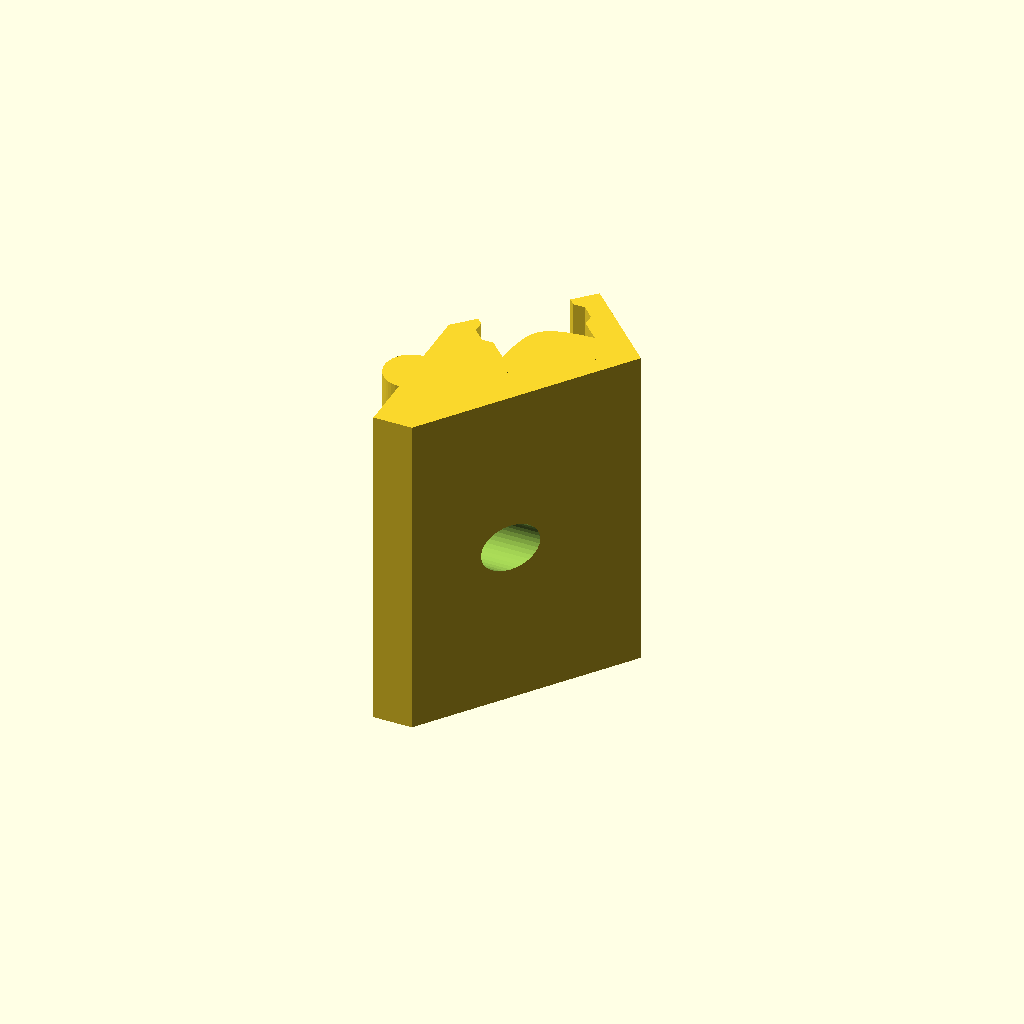
Cell 1 — every parameter at its default value.
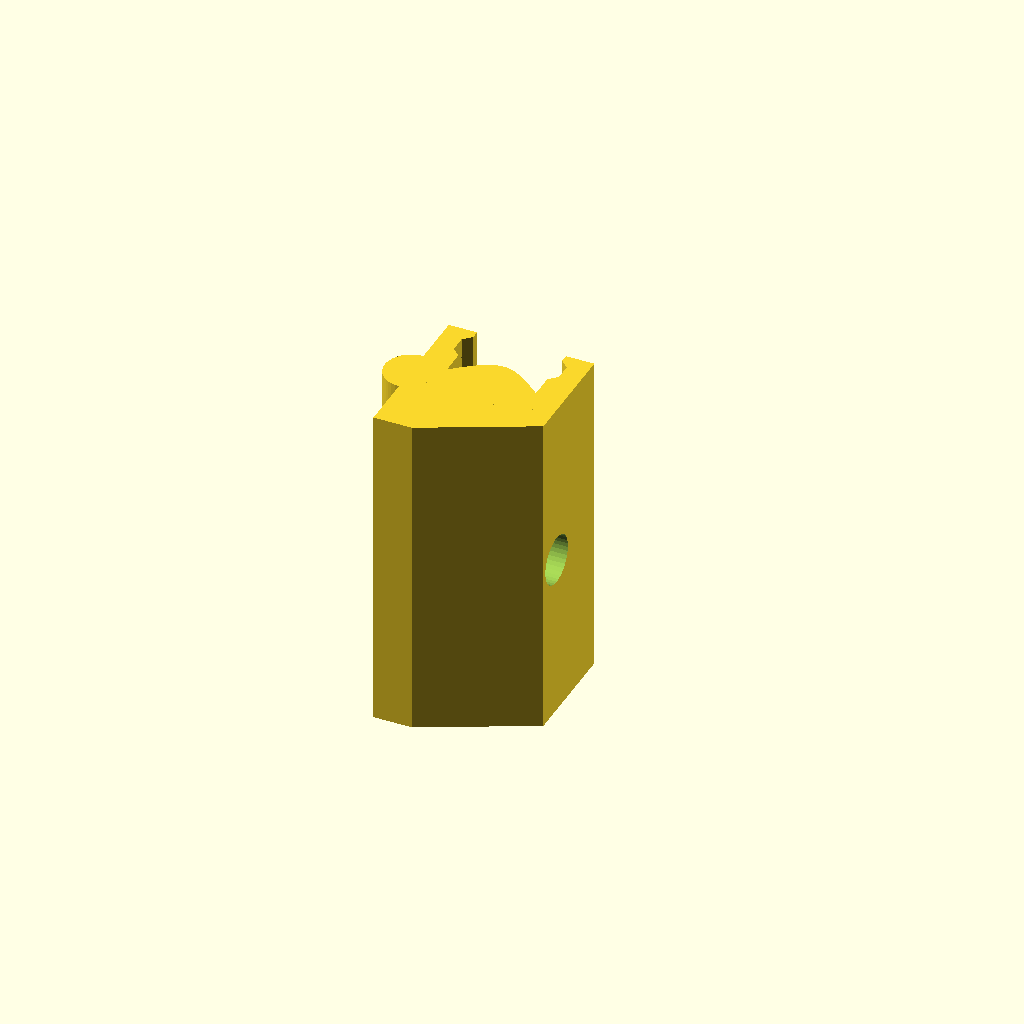
Cell 2 — tilt_angle set to 90, the other parameters unchanged.
All cells are drawn from one camera (rotation 55°, 0°, 25°, orthographic, colour scheme Cornfield), so only the parameter changes between them.
The OpenSCAD source (inputs/thingiverse/files/thing-3509599/files/precisionpiezo-2020-mount.scad):
// The angle to tilt pcb
tilt_angle = 45;

/* [Hidden] */
layer_height=.2; extrusion_width=.5;
epsilon=.01;

module ppmount(
 size_pcb = [41,13,2],
 h_standoff = 7,
 offset_hole = 1.6+3.1/2,
 d_screwhole = 2.7,
 h_over = 4-2,
 s = 2.5,
 d_mountscrewhole=3.1,
 w_ext = 20,
 w_slot = 6.5,
 depth_slot = 6.5,
 l_mountscrew = 8,
 d_mountscrewhead = 6,
 h_mountscrewhead = 3,
 depth_slide = 1,
 w_tnut = 10,
 a_tilt = 45,
) {
 fnd=PI*2;
 s_screw = 2*extrusion_width;

 d2 = d_screwhole+2*s_screw;
 d1 = d2+2*h_standoff;
 h_mount = l_mountscrew-depth_slot/2;
 
 difference() {
  union() {
   linear_extrude(height=size_pcb.x,convexity=16)
   difference() {
    union() {
     hull() {
      rotate([0,0,-a_tilt])
      square(size=[h_over+size_pcb.z+h_standoff+s,s+size_pcb.y+s]);
      mirror([0,1]) square([h_mount,w_ext]);
      
     }//hull
     translate([0,-w_ext/2])
     circle(d=w_slot,$fn=w_slot*fnd);
    }//union
    rotate([0,0,-a_tilt]) {
     translate([-1,s+depth_slide])
     square(size=[1+h_over+size_pcb.z+h_standoff,size_pcb.y-2*depth_slide]);
     hull() translate([h_over+size_pcb.z/2,s+size_pcb.y/2]) {
      square(size=[size_pcb.z,size_pcb.y],center=true);
      square(size=[size_pcb.z+2*depth_slide,size_pcb.y-2*depth_slide],center=true);
     }
    }//rotate
   }//difference
   rotate([0,0,-a_tilt])
   intersection() {
    for(z=[offset_hole,offset_hole+d1])
    translate([h_over+size_pcb.z+h_standoff+epsilon,s+size_pcb.y/2,size_pcb.x-z])
    rotate([0,-90,0])
    cylinder(d1=d1,d2=d2,h=h_standoff+epsilon,$fn=d1*fnd);
    translate([0,s,0])
    cube(size=[h_over+size_pcb.z+h_standoff+1,size_pcb.y,size_pcb.x]);
   }//intersection
  }//union
  // 2020 mount
  translate([0,-w_ext/2,size_pcb.x/2]) rotate([0,90,0]) {
   translate([0,0,h_mount])
   cylinder(d=d_mountscrewhead,h=h_over+size_pcb.z+h_standoff+s+1,$fn=d_mountscrewhead*fnd);
   translate([0,0,-1])
   cylinder(d=d_mountscrewhole,h=h_over+size_pcb.z+h_standoff+s+2,$fn=d_mountscrewhole*fnd);
  }
  // T-nut cutout
  hull()
  for(sz=[-1,1]) translate([-epsilon,0,size_pcb.x/2+sz*w_tnut/2])
  rotate([0,-135,0])
  translate([0,-w_slot/2-1-w_ext/2,0])
  cube(size=[w_slot*sqrt(2)/2+2,w_slot+2,w_slot*sqrt(2)/2+2]);
  // pcb mount
  rotate([0,0,-a_tilt])
  translate([0,s+size_pcb.y/2,size_pcb.x-offset_hole]) rotate([0,90,0])
  cylinder(d=d_screwhole,h=h_over+size_pcb.z+h_standoff+s+1,$fn=d_screwhole*fnd);
 }//difference
 
 * difference() {
  union() {
   linear_extrude(height=size_pcb.x,convexity=16) {
    polygon(points=[
     [0,0],[0,s+depth_slide],
     // side
     [h_over-depth_slide,s+depth_slide],[h_over,s],
     [h_over+size_pcb.z,s], [h_over+size_pcb.z+depth_slide,s+depth_slide],
     [h_over+size_pcb.z+h_standoff,s+depth_slide],
     // bottom
     [h_over+size_pcb.z+h_standoff,s+size_pcb.y-depth_slide],
     // side
     [h_over+size_pcb.z+depth_slide,s+size_pcb.y-depth_slide],
     [h_over+size_pcb.z,s+size_pcb.y],[h_over,s+size_pcb.y],
     [h_over-depth_slide,s+size_pcb.y-depth_slide],
     [0,s+size_pcb.y-depth_slide],
     // outside
     [0,s+size_pcb.y+s],[h_over+size_pcb.z+h_standoff+s,s+size_pcb.y+s],
     [h_over+size_pcb.z+h_standoff+s,0],
     // 2020 mount part
     [h_mount,-w_ext],[0,-w_ext]
    ],convexity=16);
    translate([0,-w_ext/2])
    circle(d=w_slot,$fn=w_slot*fnd);
   }//linear_extrude
   intersection() {
    for(z=[offset_hole,offset_hole+d1])
    translate([h_over+size_pcb.z+h_standoff+epsilon,s+size_pcb.y/2,z])
    rotate([0,-90,0])
    cylinder(d1=d1,d2=d2,h=h_standoff+epsilon,$fn=d1*fnd);
    translate([0,s,0])
    cube(size=[h_over+size_pcb.z+h_standoff+1,size_pcb.y,size_pcb.x]);
   }//intersection
  }//union
  // 2020 mount
  translate([0,-w_ext/2,size_pcb.x/2]) rotate([0,90,0]) {
   translate([0,0,h_mount])
   cylinder(d=d_mountscrewhead,h=h_over+size_pcb.z+h_standoff+s+1,$fn=d_mountscrewhead*fnd);
   translate([0,0,-1])
   cylinder(d=d_mountscrewhole,h=h_over+size_pcb.z+h_standoff+s+2,$fn=d_mountscrewhole*fnd);
  }
  // pcb mount
  translate([0,s+size_pcb.y/2,offset_hole]) rotate([0,90,0])
  cylinder(d=d_screwhole,h=h_over+size_pcb.z+h_standoff+s+1,$fn=d_screwhole*fnd);
  // T-nut cutout
  hull()
  for(sz=[-1,1]) translate([-epsilon,0,size_pcb.x/2+sz*w_tnut/2])
  rotate([0,-135,0])
  translate([0,-w_slot/2-1-w_ext/2,0])
  cube(size=[w_slot*sqrt(2)/2+2,w_slot+2,w_slot*sqrt(2)/2+2]);
 }//difference
}

ppmount(a_tilt = tilt_angle);
Parameter table extracted from the source (name, type, default, range or options):
tilt_angle: number, default 45
